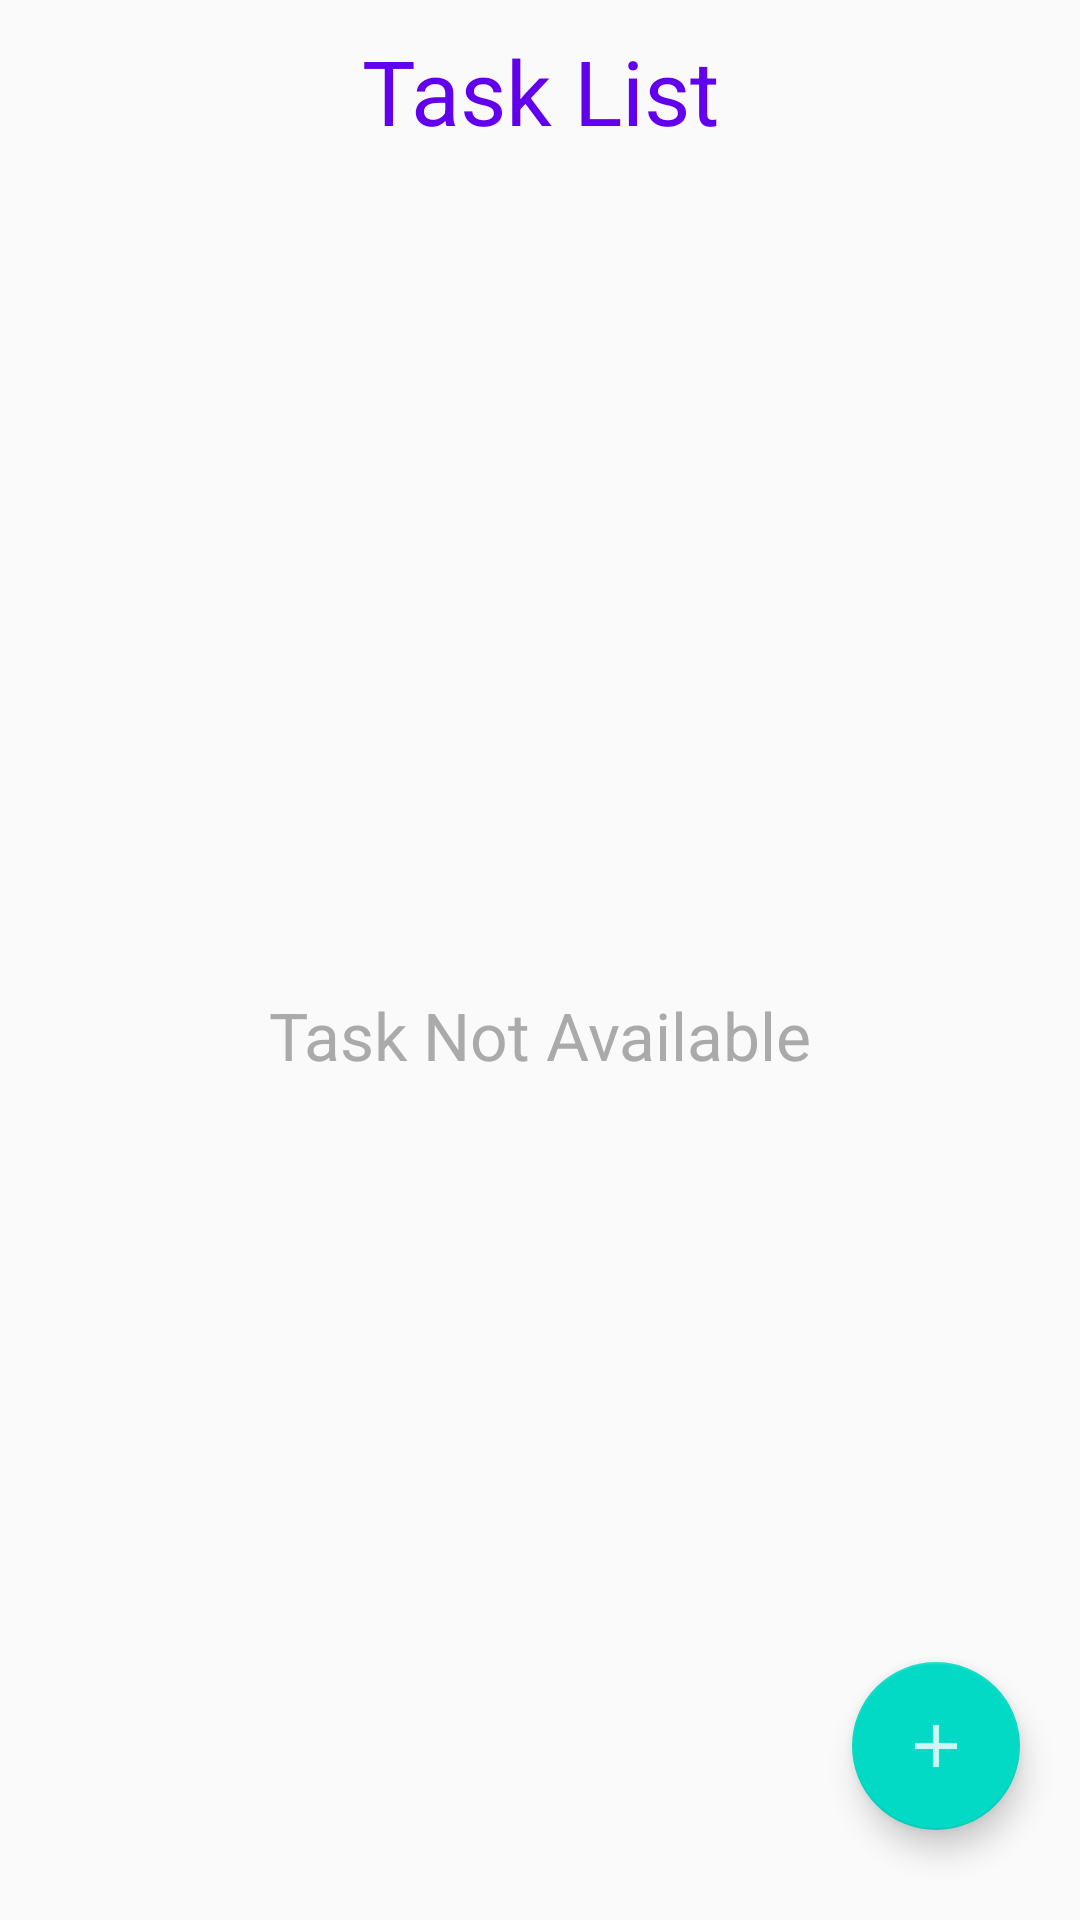

This screen was rendered from an Android layout file. Write that file and the resources it references.
<!-- AndroidManifest.xml: activity theme AppTheme -->
<!-- res/layout/activity_task_list.xml -->
<?xml version="1.0" encoding="utf-8"?>
<layout xmlns:android="http://schemas.android.com/apk/res/android"
    xmlns:app="http://schemas.android.com/apk/res-auto">

    <data>

        <variable
            name="viewModel"
            type="com.amitpatil.todoapp.viewmodels.TaskListViewModel" />
    </data>

    <LinearLayout
        android:layout_width="match_parent"
        android:layout_height="match_parent"
        android:orientation="vertical">

        <android.support.v7.widget.AppCompatTextView
            android:layout_width="match_parent"
            android:layout_height="wrap_content"
            android:layout_marginTop="10dp"
            android:gravity="center"
            android:text="@string/your_task"
            android:textColor="@color/colorPrimary"
            android:textSize="30dp" />

        <RelativeLayout
            android:layout_width="match_parent"
            android:layout_height="match_parent"
            android:orientation="vertical">

            <android.support.v7.widget.AppCompatTextView
                android:id="@+id/no_data"
                android:layout_width="match_parent"
                android:layout_height="wrap_content"
                android:layout_centerInParent="true"
                android:gravity="center"
                android:text="@string/no_data"
                android:textColor="@android:color/darker_gray"
                android:textSize="22sp"
                android:visibility="visible" />

            <android.support.v7.widget.RecyclerView
                android:id="@+id/rv_task_list"
                android:layout_width="match_parent"
                android:layout_height="match_parent"
                android:orientation="vertical"
                android:visibility="gone" />

            <android.support.design.widget.FloatingActionButton
                android:layout_width="wrap_content"
                android:layout_height="wrap_content"
                android:layout_alignParentBottom="true"
                android:layout_alignParentRight="true"
                android:layout_gravity="bottom|end"
                android:layout_marginBottom="30dp"
                android:layout_marginRight="20dp"
                android:onClick="@{() -> viewModel.addNewTask()}"
                android:src="@drawable/ic_action_name"
                app:elevation="6dp"
                app:pressedTranslationZ="12dp" />

        </RelativeLayout>
    </LinearLayout>
</layout>
<!-- resources referenced by this layout -->
<resources>
  <!-- drawable ic_action_name: png bitmap (drawable-hdpi, 228 bytes) -->
  <string name="no_data">Task Not Available</string>
  <string name="your_task">Task List</string>
  <style name="AppTheme" parent="Theme.AppCompat.Light.DarkActionBar">
          
          <item name="colorPrimary">@color/colorPrimary</item>
          <item name="colorPrimaryDark">@color/colorPrimaryDark</item>
          <item name="colorAccent">@color/colorAccent</item>
      </style>
  <!-- not gathered from this repository: default colours our renderer supplied (Android Studio template values) -->
  <color name="colorPrimary">#FF6200EE</color>
  <color name="colorPrimaryDark">#FF3700B3</color>
  <color name="colorAccent">#FF03DAC5</color>
</resources>
